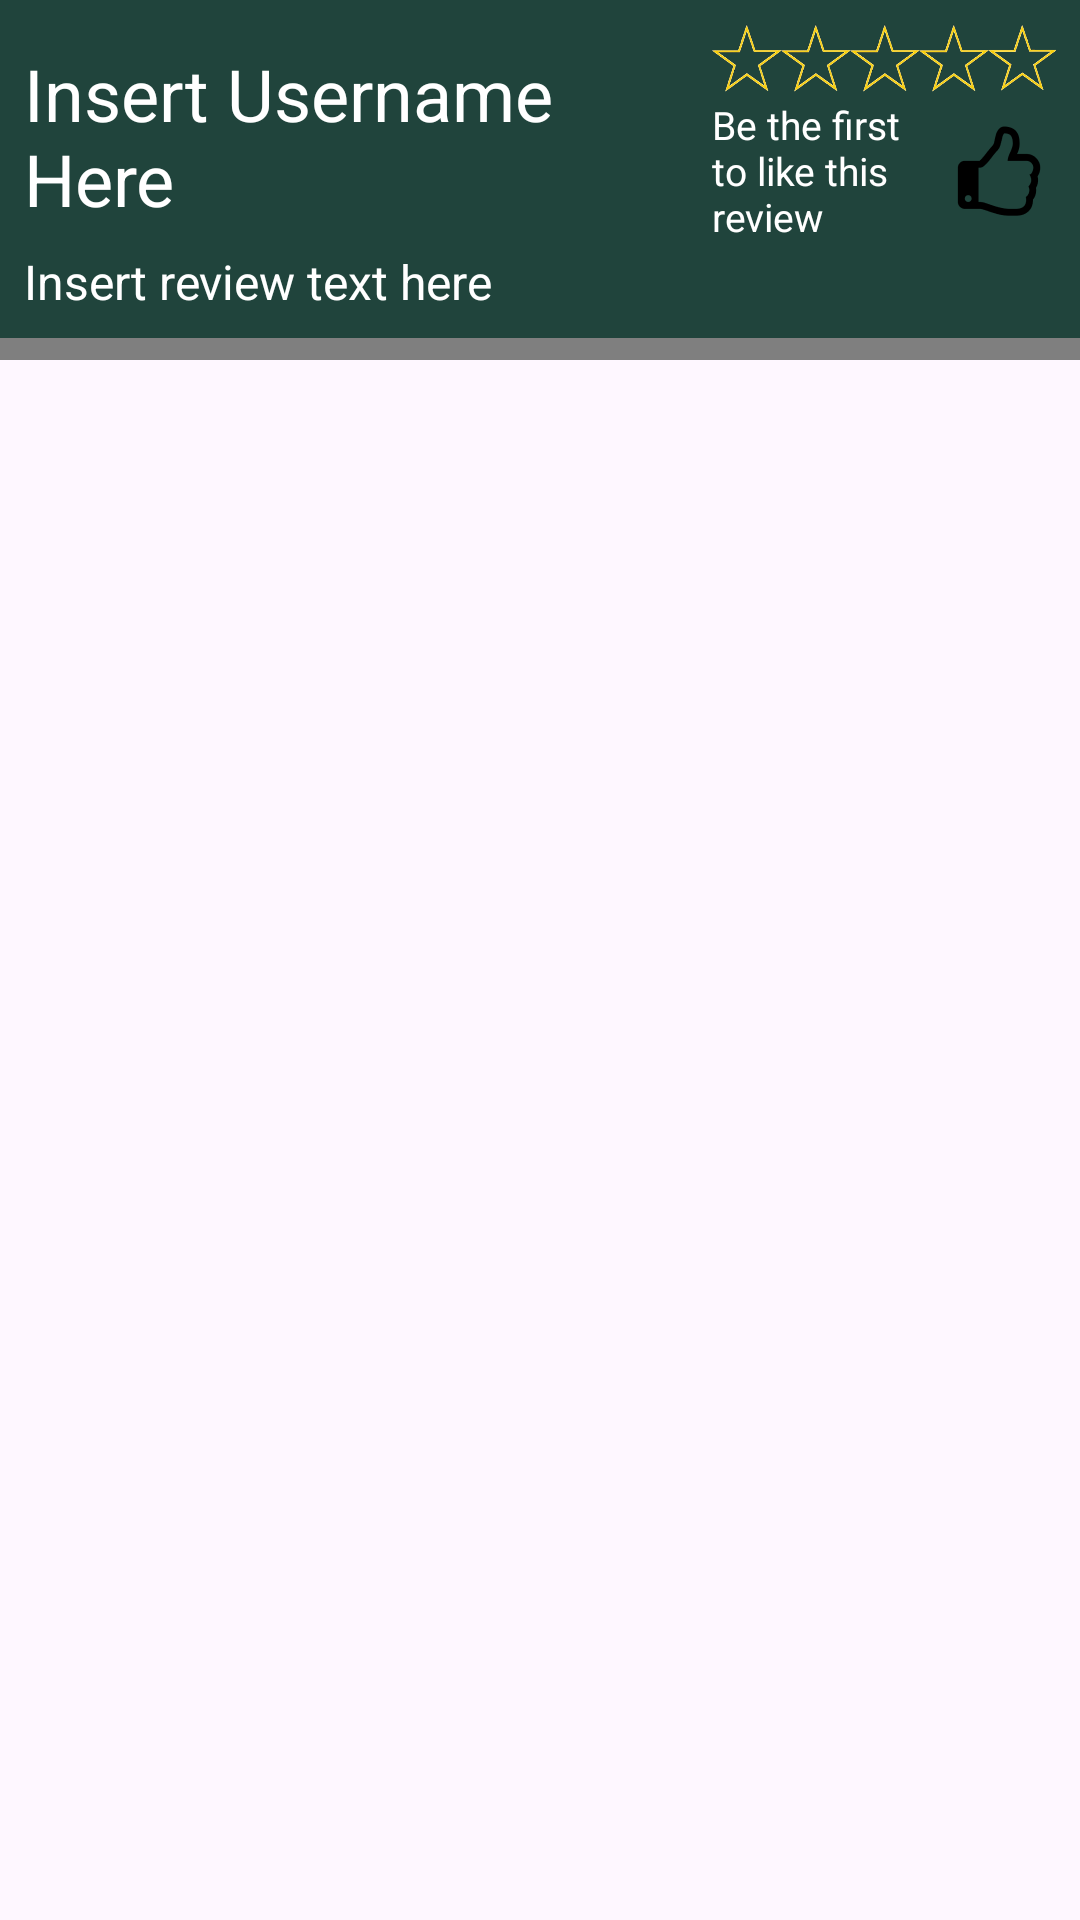

Reconstruct the res/layout file that produces this screen, plus the resources it refers to.
<!-- AndroidManifest.xml: application theme Theme.Palatepal -->
<!-- res/layout/sample_food_review.xml -->
<FrameLayout xmlns:android="http://schemas.android.com/apk/res/android"
    xmlns:app="http://schemas.android.com/apk/res-auto"
    android:layout_width="match_parent"
    android:layout_height="match_parent">

    <msu.edu.cse476.dhillo17.palatepal.FoodReview
        style="@style/Widget.Theme.Palatepal.MyView"
        android:layout_width="match_parent"
        android:layout_height="120dp"
        android:paddingLeft="20dp"
        android:paddingBottom="40dp" />

    <LinearLayout
        android:id="@+id/mainLayout"
        android:layout_width="match_parent"
        android:layout_height="wrap_content"
        android:background="#20443C"
        android:orientation="vertical"
        android:padding="8dp">

        <LinearLayout
            android:layout_width="match_parent"
            android:layout_height="wrap_content"
            android:orientation="horizontal">

            <TextView
                android:id="@+id/usernameText"
                android:layout_width="0dp"
                android:layout_height="wrap_content"
                android:layout_gravity="center_vertical"
                android:layout_weight="2"
                android:text="@string/reviewUser"
                android:textColor="#FFFFFF"
                android:textSize="24sp" />

            <LinearLayout
                android:id="@+id/review_layout"
                android:layout_width="0dp"
                android:layout_height="wrap_content"
                android:layout_gravity="center_vertical"
                android:layout_weight="1"
                android:gravity="center_horizontal"
                android:orientation="vertical">

                <LinearLayout
                    android:id="@+id/review_stars"
                    android:layout_width="match_parent"
                    android:layout_height="wrap_content"
                    android:orientation="horizontal">

                    <ImageView
                        android:id="@+id/review_star_1"
                        android:layout_width="wrap_content"
                        android:layout_height="wrap_content"
                        android:layout_weight="1"
                        android:adjustViewBounds="true"
                        app:srcCompat="@drawable/no_star" />

                    <ImageView
                        android:id="@+id/review_star_2"
                        android:layout_width="wrap_content"
                        android:layout_height="wrap_content"
                        android:layout_weight="1"
                        android:adjustViewBounds="true"
                        app:srcCompat="@drawable/no_star" />

                    <ImageView
                        android:id="@+id/review_star_3"
                        android:layout_width="wrap_content"
                        android:layout_height="wrap_content"
                        android:layout_weight="1"
                        android:adjustViewBounds="true"
                        app:srcCompat="@drawable/no_star" />

                    <ImageView
                        android:id="@+id/review_star_4"
                        android:layout_width="wrap_content"
                        android:layout_height="wrap_content"
                        android:layout_weight="1"
                        android:adjustViewBounds="true"
                        app:srcCompat="@drawable/no_star" />

                    <ImageView
                        android:id="@+id/review_star_5"
                        android:layout_width="wrap_content"
                        android:layout_height="wrap_content"
                        android:layout_weight="1"
                        android:adjustViewBounds="true"
                        app:srcCompat="@drawable/no_star" />

                </LinearLayout>

                <LinearLayout
                    android:layout_width="match_parent"
                    android:layout_height="wrap_content"
                    android:gravity="center"
                    android:orientation="horizontal">

                    <TextView
                        android:id="@+id/num_reviews_text"
                        android:layout_width="0dp"
                        android:layout_height="wrap_content"
                        android:layout_weight="2"
                        android:text="@string/noLikes"
                        android:textColor="#FFFFFF"
                        android:textSize="13sp" />

                    <ImageButton
                        android:id="@+id/likeButton"
                        android:layout_width="0dp"
                        android:layout_height="wrap_content"
                        android:layout_weight="1"
                        android:backgroundTint="#00FFFFFF"
                        android:src="@drawable/no_like" />
                </LinearLayout>

            </LinearLayout>

        </LinearLayout>

        <TextView
            android:id="@+id/reviewTextView"
            android:layout_width="match_parent"
            android:layout_height="wrap_content"
            android:text="@string/reviewText"
            android:textColor="#FFFFFF"
            android:textSize="16sp" />

    </LinearLayout>

</FrameLayout>
<!-- resources referenced by this layout -->
<resources>
  <!-- drawable no_like: png bitmap (drawable-mdpi, 489 bytes) -->
  <!-- drawable no_star: png bitmap (drawable-mdpi, 1518 bytes) -->
  <string name="noLikes">Be the first to like this review</string>
  <string name="reviewText">Insert review text here</string>
  <string name="reviewUser">Insert Username Here</string>
  <style name="Widget.Theme.Palatepal.MyView" parent="">
          <item name="android:background">@color/gray_400</item>
          <item name="exampleColor">@color/light_blue_400</item>
      </style>
  <style name="Theme.Palatepal" parent="Base.Theme.Palatepal" />
  <color name="gray_400">#FFBDBDBD</color>
  <color name="light_blue_400">#FF29B6F6</color>
  <style name="Base.Theme.Palatepal" parent="Theme.Material3.DayNight.NoActionBar">
          
          
      </style>
</resources>
